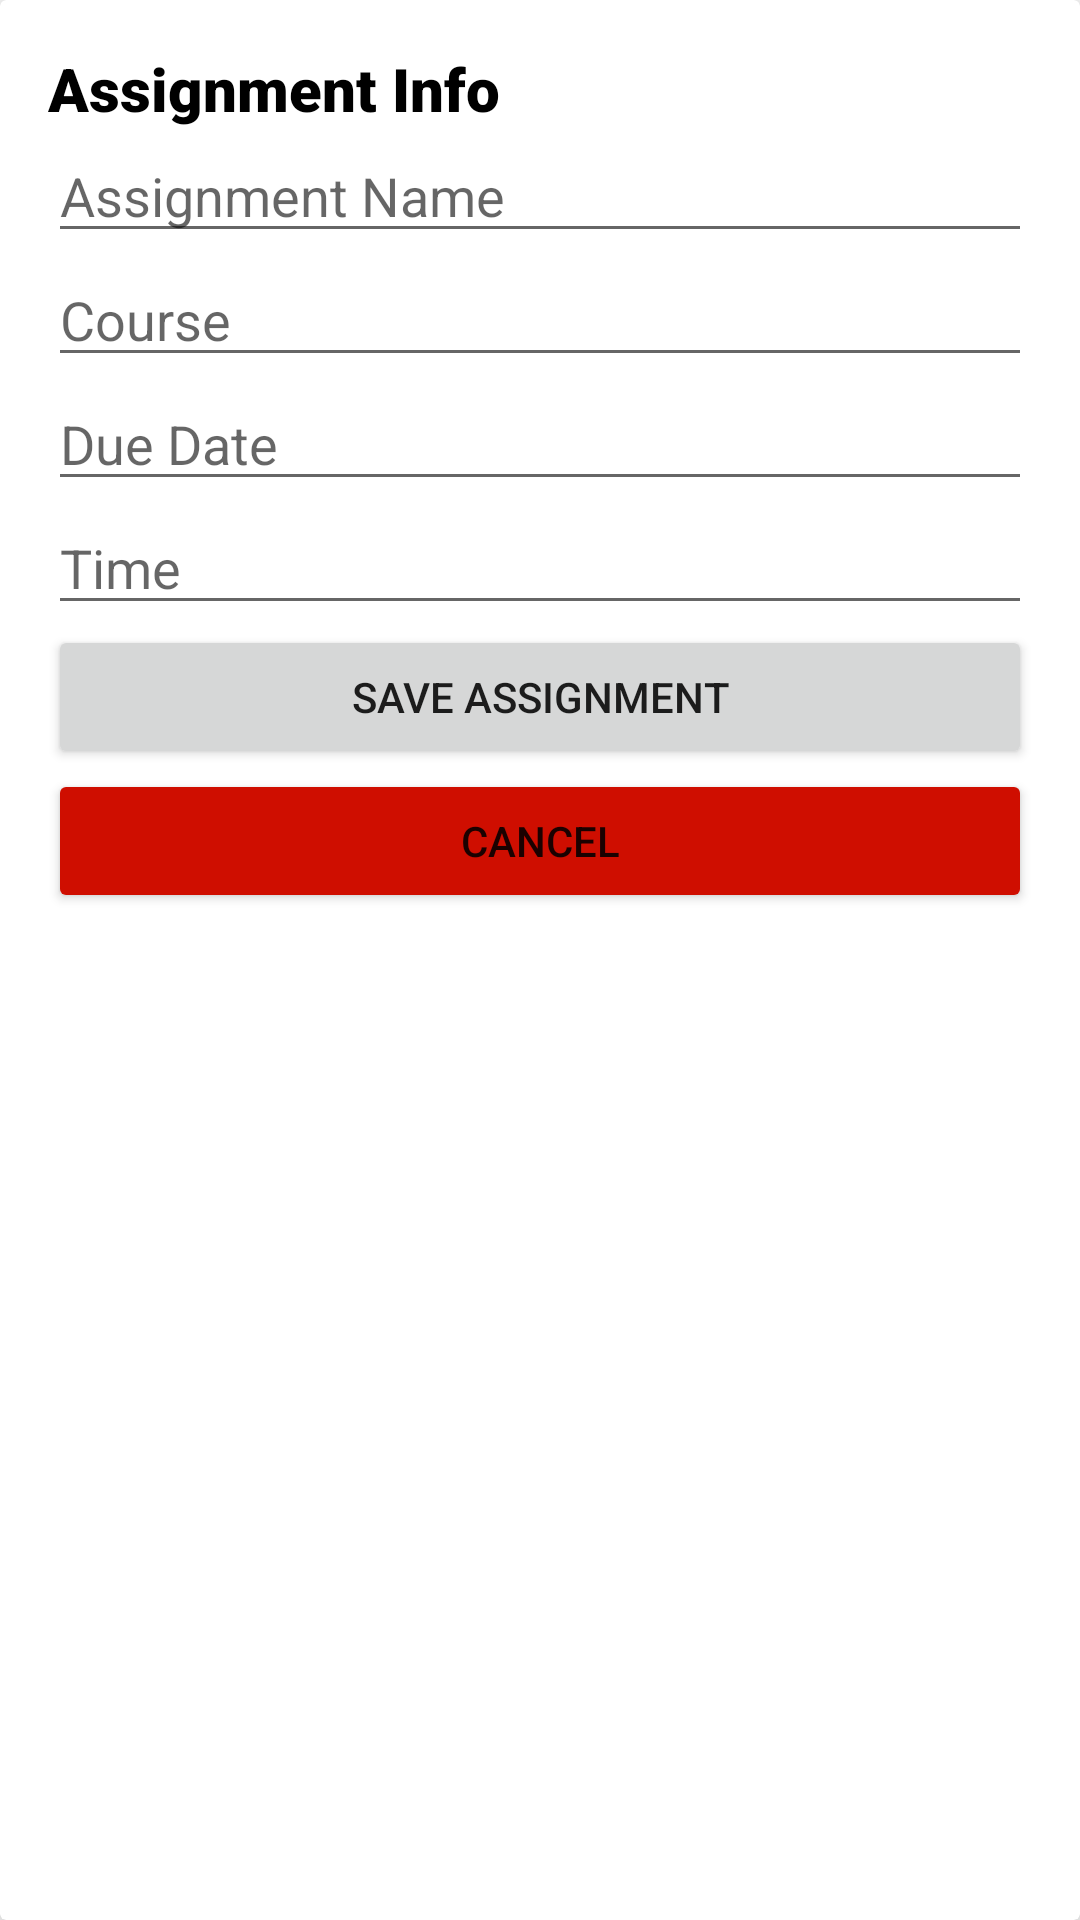

Reconstruct the res/layout file that produces this screen, plus the resources it refers to.
<!-- AndroidManifest.xml: application theme Theme.CollegeScheduler -->
<!-- res/layout/dialog_add_assignments.xml -->
<androidx.cardview.widget.CardView xmlns:android="http://schemas.android.com/apk/res/android"
    xmlns:app="http://schemas.android.com/apk/res-auto"
    xmlns:tools="http://schemas.android.com/tools"
    android:layout_width="match_parent"
    android:layout_height="wrap_content"
    android:background="@android:color/transparent"
    app:cardElevation="10dp"
    app:layout_constraintBottom_toBottomOf="parent"
    app:layout_constraintEnd_toEndOf="parent"
    app:layout_constraintHorizontal_bias="0.5"
    app:layout_constraintStart_toStartOf="parent"
    app:layout_constraintTop_toTopOf="parent">

    <LinearLayout
        android:layout_width="match_parent"
        android:layout_height="wrap_content"
        android:orientation="vertical"
        android:padding="16dp">
        <TextView
            android:id="@+id/textViewDescription"
            android:text="@string/assignment_info"
            android:layout_width="wrap_content"
            android:layout_height="wrap_content"
            android:fontFamily="sans-serif-black"
            android:textColor="@color/black"
            android:textSize="20sp" />


        <EditText
            android:id="@+id/editTextAssignmentTitle"
            android:layout_width="match_parent"
            android:layout_height="wrap_content"
            android:hint="@string/Assignment_name_default" />

        <EditText
            android:id="@+id/editTextAssignmentCourse"
            android:layout_width="match_parent"
            android:layout_height="wrap_content"
            android:hint="@string/Assignment_course_default" />

        <EditText
            android:id="@+id/editTextAssignmentDue"
            android:layout_width="match_parent"
            android:layout_height="wrap_content"
            android:hint="@string/Assignment_due_date_default" />

        <EditText
            android:id="@+id/editTextAssignmentTime"
            android:layout_width="match_parent"
            android:layout_height="wrap_content"
            android:hint="@string/assignment_time" />

        <Button
            android:id="@+id/buttonSaveAssignment"
            android:layout_width="match_parent"
            android:layout_height="wrap_content"
            android:text="@string/save_assignment" />

        <Button
            android:id="@+id/buttonCancelAssignment"
            android:layout_width="match_parent"
            android:layout_height="wrap_content"
            android:text="@string/cancel"
            app:backgroundTint="@color/red"/>
    </LinearLayout>

</androidx.cardview.widget.CardView>
<!-- resources referenced by this layout -->
<resources>
  <color name="black">#FF000000</color>
  <color name="red">#cf0e00</color>
  <string name="Assignment_course_default">Course</string>
  <string name="Assignment_due_date_default">Due Date</string>
  <string name="Assignment_name_default">Assignment Name</string>
  <string name="assignment_info">Assignment Info</string>
  <string name="assignment_time">Time</string>
  <string name="cancel">Cancel</string>
  <string name="save_assignment">Save Assignment</string>
  <style name="Theme.CollegeScheduler" parent="Theme.MaterialComponents.DayNight.DarkActionBar">
          
          <item name="colorPrimary">@color/highlight</item>
          <item name="colorPrimaryVariant">@color/highlight</item>
          <item name="colorOnPrimary">@color/white</item>
          
          <item name="colorSecondary">@color/highlight</item>
          <item name="colorSecondaryVariant">@color/highlight</item>
          <item name="colorOnSecondary">@color/black</item>
          
          <item name="android:statusBarColor">?attr/colorPrimaryVariant</item>
          
      </style>
  <color name="highlight">#5f5dc0</color>
  <color name="white">#FFFFFFFF</color>
</resources>
